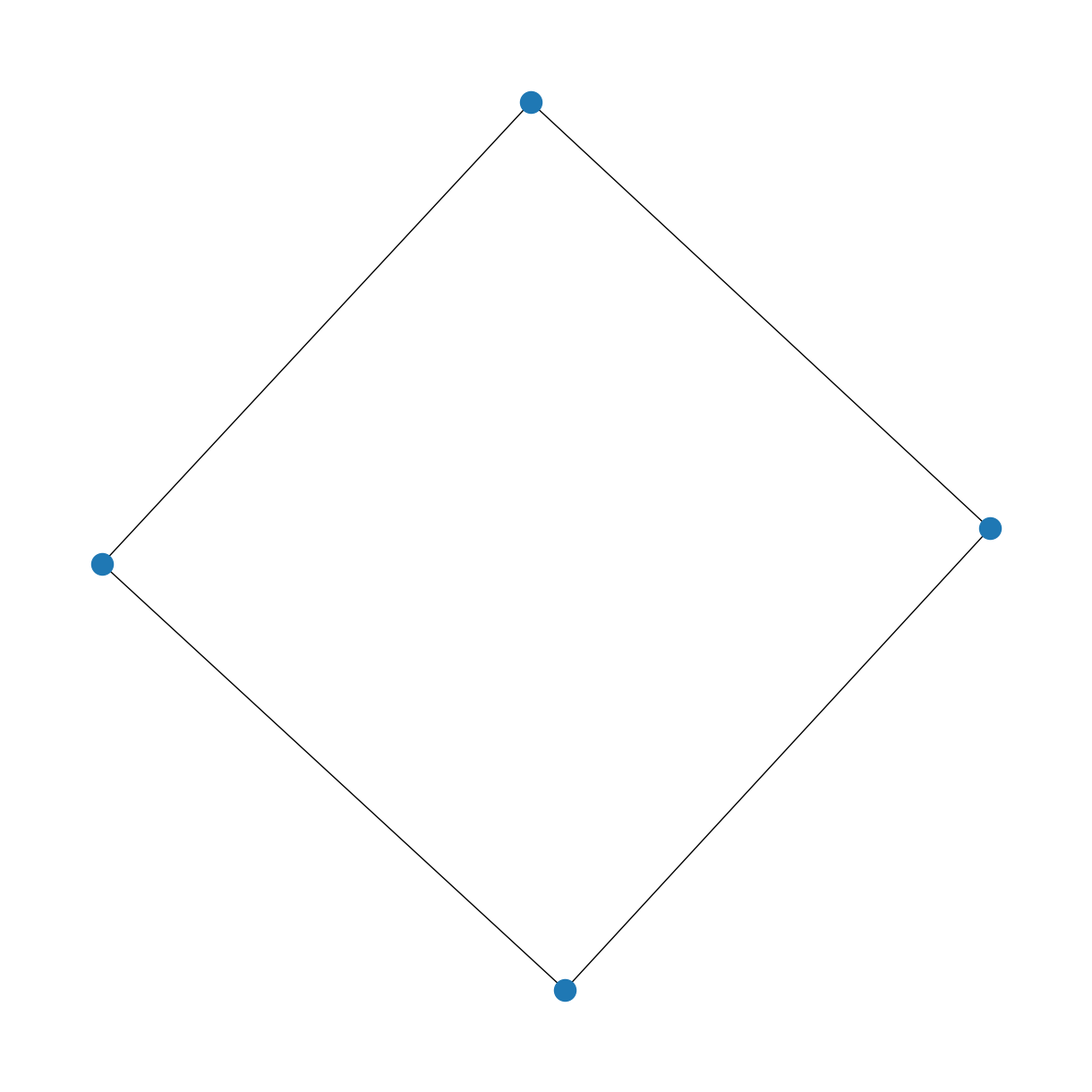

Write the Python code that produced this figure. (Note: this script raises an exception after producing the figure.)
import networkx as nx
import pandas as pd
import matplotlib.pyplot as plt
import operator
import warnings

# create sample data
node_list = ['A', 'B', 'C', 'D']
source = ['A', 'B', 'C', 'D']
target = ['B', 'C', 'D', 'A']
df = pd.DataFrame({'source': source, 'target': target})

# create graph database
G = nx.Graph()

# add nodes
G.add_nodes_from(node_list, type="test")

# add edges
edges = []
for index, row in df.iterrows():
    print(row)
    edges.append((row['source'], row['target']))

G.add_edges_from(edges)

# draw graph
plt.figure(3, figsize=(12, 12))
nx.draw(G)
plt.show()

# alternative way to 'populate' G using a dataframe:
G = nx.from_pandas_dataframe(df=bd_sub, source='Source', target='Target', edge_attr='gender', 
                            create_using=nx.Graph())

# shortest path sample
import networkx as nx
G = nx.Graph()
G.add_edge('A', 'B', weight=4)
G.add_edge('B', 'D', weight=2)
G.add_edge('A', 'C', weight=3)
G.add_edge('C', 'D', weight=4)
nx.shortest_path(G, 'A', 'D', weight='weight')

# read from file
data = nx.read_edgelist('g:/networkx_test.txt', create_using=nx.Graph(), nodetype=str)

# spring layout
pos = nx.spring_layout(data)
warnings.filterwarnings('ignore')
plt.style.use('fivethirtyeight')
plt.rcParams['figure.figsize'] = (20, 15)
plt.axis('off')
nx.draw_networkx(data, pos, with_labels=False, node_size=15)
plt.show()

# pagerank
pagerank = nx.pagerank(data)
sorted_pagerank = sorted(pagerank.items(), key=operator.itemgetter(1), reverse=True)

# circular layout
pos = nx.circular_layout(G)
warnings.filterwarnings('ignore')
plt.style.use('fivethirtyeight')
plt.rcParams['figure.figsize'] = (40, 40)
plt.axis('off')
nx.draw_networkx(G, pos, with_labels=True, font_size=6, node_size=12, alpha=0.5) 
plt.show()
